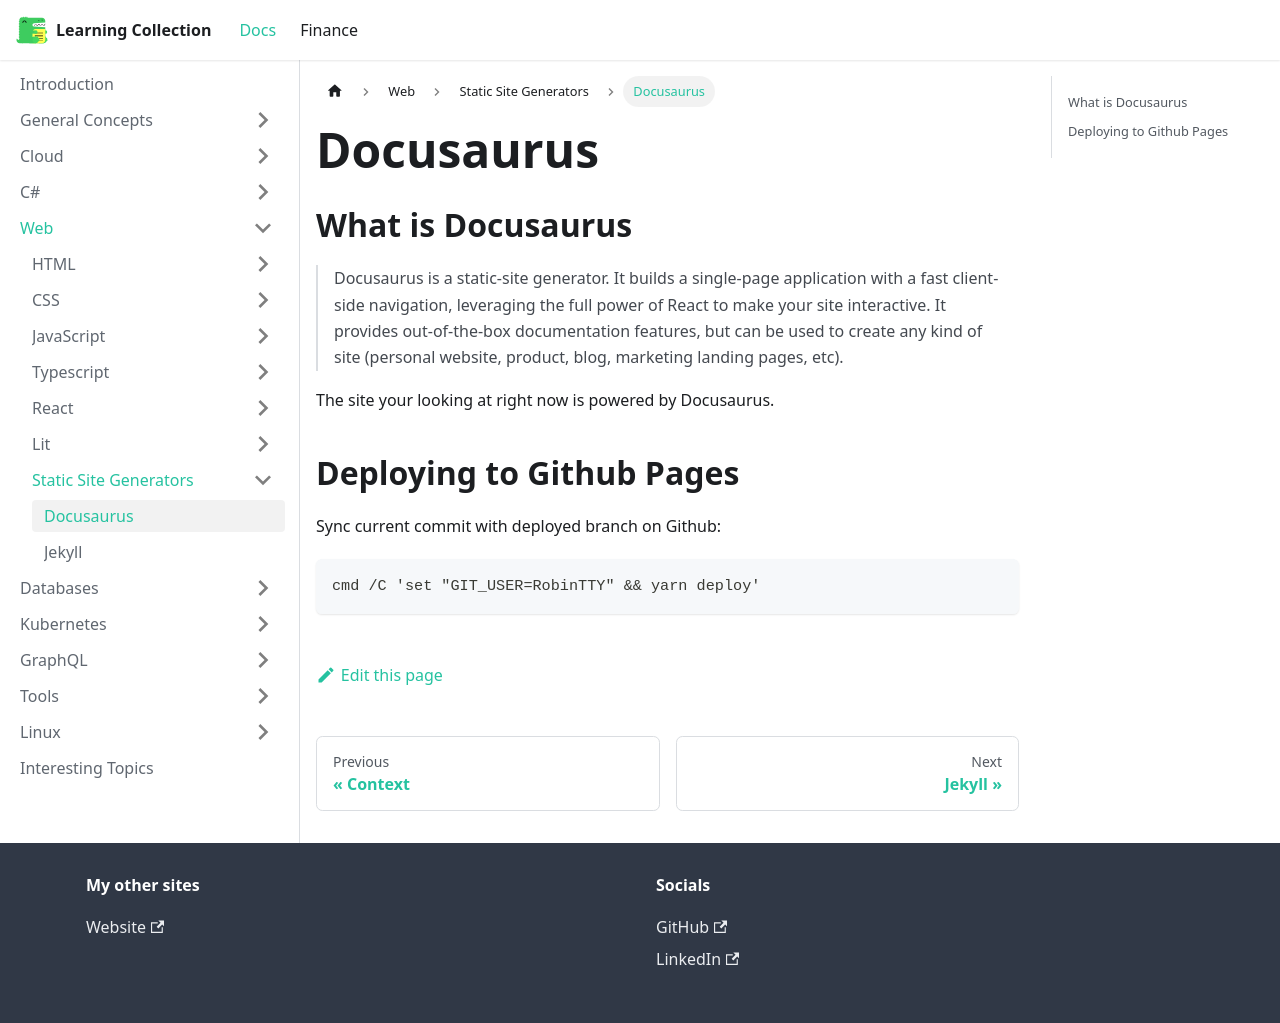

repository: RobinTTY/LearningCollection · page: web/static-site-generators/docusaurus.html · generator: docusaurus

---
id: docusaurus
title: Docusaurus
sidebar_position: 1
---

## What is Docusaurus

> Docusaurus is a static-site generator. It builds a single-page application with a fast client-side navigation, leveraging the full power of React to make your site interactive. It provides out-of-the-box documentation features, but can be used to create any kind of site (personal website, product, blog, marketing landing pages, etc).

The site your looking at right now is powered by Docusaurus.

## Deploying to Github Pages

Sync current commit with deployed branch on Github:

```cmd
cmd /C 'set "GIT_USER=RobinTTY" && yarn deploy'
```
